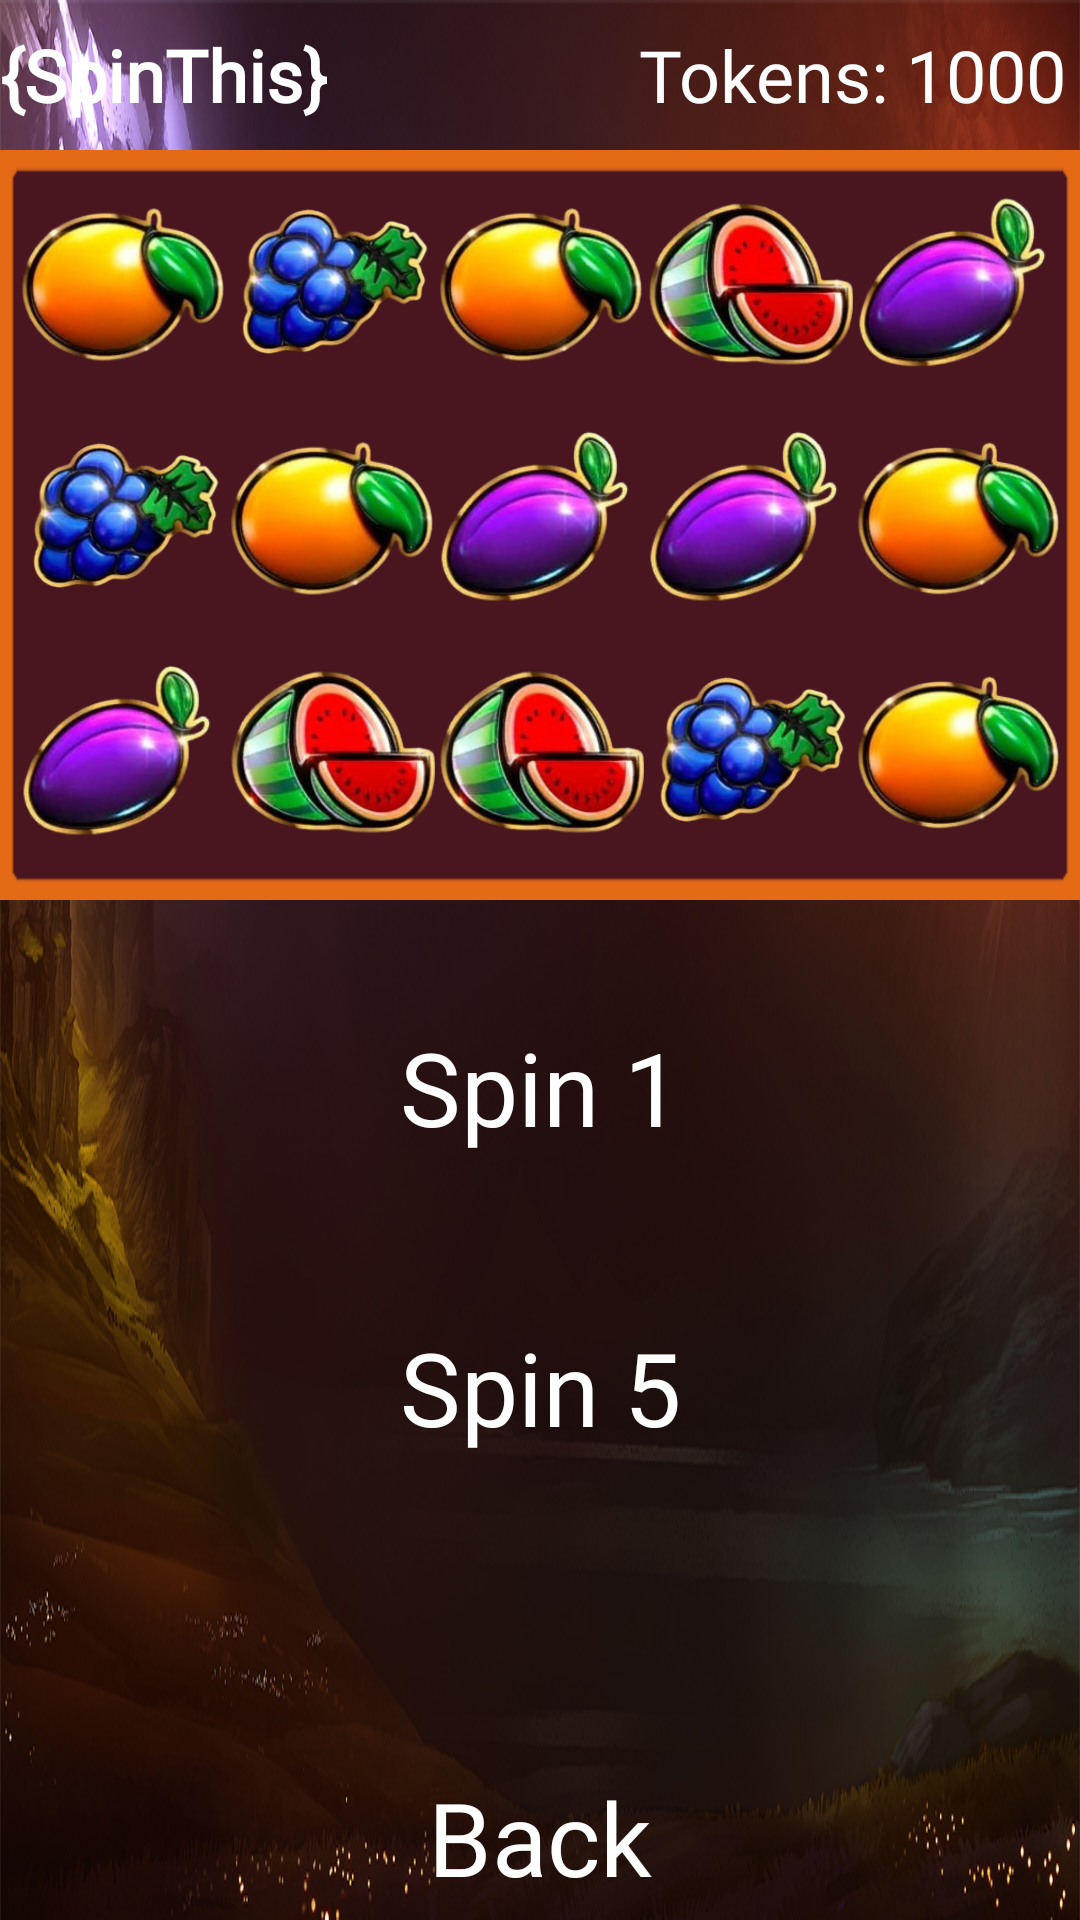

The Android layout XML behind this screen, and the referenced resources:
<!-- AndroidManifest.xml: application theme Theme.Design.NoActionBar -->
<!-- res/layout/activity_game.xml -->
<?xml version="1.0" encoding="utf-8"?>
<androidx.constraintlayout.widget.ConstraintLayout xmlns:android="http://schemas.android.com/apk/res/android"
    xmlns:app="http://schemas.android.com/apk/res-auto"
    xmlns:tools="http://schemas.android.com/tools"
    android:layout_width="match_parent"
    android:layout_height="match_parent"
    android:background="@drawable/background"
    tools:context=".Game">

    <LinearLayout
        android:layout_width="match_parent"
        android:layout_height="match_parent"
        android:orientation="vertical">

        <LinearLayout
            android:layout_width="match_parent"
            android:layout_height="wrap_content"
            android:orientation="horizontal">

            <TextView
                android:id="@+id/textView4"
                android:layout_width="wrap_content"
                android:layout_height="50dp"
                android:contentDescription="app_name_spin"
                android:fontFamily="@font/comfortaa"
                android:gravity="center"
                android:text="@string/SpinThis"
                android:textColor="@color/white"
                android:textSize="24sp"
                android:textStyle="bold" />

            <TextView
                android:id="@+id/tokens"
                android:layout_width="match_parent"
                android:layout_height="match_parent"
                android:contentDescription="tok"
                android:fontFamily="@font/comfortaa"
                android:gravity="center_vertical|end"
                android:paddingRight="5dp"
                android:text="Tokens: 1000"
                android:textColor="@color/white"
                android:textSize="24sp" />
        </LinearLayout>

        <FrameLayout
            android:layout_width="match_parent"
            android:layout_height="250dp"
            android:background="@drawable/ramka">

            <LinearLayout
                android:layout_width="match_parent"
                android:layout_height="match_parent"
                android:layout_margin="6dp"
                android:orientation="vertical">

                <LinearLayout
                    android:layout_width="match_parent"
                    android:layout_height="78dp"
                    android:orientation="horizontal">

                    <ImageView
                        android:id="@+id/point1"
                        android:layout_width="78dp"
                        android:layout_height="wrap_content"
                        android:layout_weight="1"
                        app:srcCompat="@drawable/citrus" />

                    <ImageView
                        android:id="@+id/point4"
                        android:layout_width="78dp"
                        android:layout_height="match_parent"
                        android:layout_weight="1"
                        app:srcCompat="@drawable/greap" />

                    <ImageView
                        android:id="@+id/point7"
                        android:layout_width="78dp"
                        android:layout_height="wrap_content"
                        android:layout_weight="1"
                        app:srcCompat="@drawable/citrus" />

                    <ImageView
                        android:id="@+id/point10"
                        android:layout_width="78dp"
                        android:layout_height="wrap_content"
                        android:layout_weight="1"
                        app:srcCompat="@drawable/mellow" />

                    <ImageView
                        android:id="@+id/point13"
                        android:layout_width="78dp"
                        android:layout_height="wrap_content"
                        android:layout_weight="1"
                        app:srcCompat="@drawable/sliva" />
                </LinearLayout>

                <LinearLayout
                    android:layout_width="match_parent"
                    android:layout_height="78dp"
                    android:orientation="horizontal">

                    <ImageView
                        android:id="@+id/point2"
                        android:layout_width="78dp"
                        android:layout_height="wrap_content"
                        android:layout_weight="1"
                        app:srcCompat="@drawable/greap" />

                    <ImageView
                        android:id="@+id/point5"
                        android:layout_width="78dp"
                        android:layout_height="wrap_content"
                        android:layout_weight="1"
                        app:srcCompat="@drawable/citrus" />

                    <ImageView
                        android:id="@+id/point8"
                        android:layout_width="78dp"
                        android:layout_height="wrap_content"
                        android:layout_weight="1"
                        app:srcCompat="@drawable/sliva" />

                    <ImageView
                        android:id="@+id/point11"
                        android:layout_width="78dp"
                        android:layout_height="wrap_content"
                        android:layout_weight="1"
                        app:srcCompat="@drawable/sliva" />

                    <ImageView
                        android:id="@+id/point14"
                        android:layout_width="78dp"
                        android:layout_height="wrap_content"
                        android:layout_weight="1"
                        app:srcCompat="@drawable/citrus" />
                </LinearLayout>

                <LinearLayout
                    android:layout_width="match_parent"
                    android:layout_height="78dp"
                    android:orientation="horizontal">

                    <ImageView
                        android:id="@+id/point3"
                        android:layout_width="78dp"
                        android:layout_height="wrap_content"
                        android:layout_weight="1"
                        app:srcCompat="@drawable/sliva" />

                    <ImageView
                        android:id="@+id/point6"
                        android:layout_width="78dp"
                        android:layout_height="wrap_content"
                        android:layout_weight="1"
                        app:srcCompat="@drawable/mellow" />

                    <ImageView
                        android:id="@+id/point9"
                        android:layout_width="78dp"
                        android:layout_height="wrap_content"
                        android:layout_weight="1"
                        app:srcCompat="@drawable/mellow" />

                    <ImageView
                        android:id="@+id/point12"
                        android:layout_width="78dp"
                        android:layout_height="wrap_content"
                        android:layout_weight="1"
                        app:srcCompat="@drawable/greap" />

                    <ImageView
                        android:id="@+id/point15"
                        android:layout_width="78dp"
                        android:layout_height="wrap_content"
                        android:layout_weight="1"
                        app:srcCompat="@drawable/citrus" />
                </LinearLayout>
            </LinearLayout>
        </FrameLayout>

        <FrameLayout
            android:layout_width="match_parent"
            android:layout_height="100dp">

            <ImageButton
                android:id="@+id/spin"
                android:layout_width="match_parent"
                android:layout_height="100dp"
                android:background="@color/cardview_shadow_end_color"
                android:contentDescription="btn_spin"
                android:translationY="20dp"
                app:srcCompat="@drawable/but" />

            <TextView
                android:id="@+id/textView5"
                android:layout_width="match_parent"
                android:layout_height="85dp"
                android:fontFamily="@font/comfortaa"
                android:gravity="center"
                android:text="@string/btn1"
                android:textColor="@color/white"
                android:textSize="34sp"
                android:translationY="20dp" />

        </FrameLayout>

        <FrameLayout
            android:layout_width="match_parent"
            android:layout_height="100dp">

            <ImageButton
                android:id="@+id/spin5"
                android:layout_width="match_parent"
                android:layout_height="100dp"
                android:background="@color/cardview_shadow_end_color"
                android:contentDescription="btn_spin_5"
                android:translationY="20dp"
                app:srcCompat="@drawable/but" />

            <TextView
                android:id="@+id/textView2"
                android:layout_width="match_parent"
                android:layout_height="85dp"
                android:fontFamily="@font/comfortaa"
                android:gravity="center"
                android:text="@string/btn5"
                android:textColor="@color/white"
                android:textSize="34sp"
                android:translationY="20dp" />

        </FrameLayout>

        <FrameLayout
            android:layout_width="match_parent"
            android:layout_height="100dp"
            android:layout_marginTop="50dp">

            <ImageButton
                android:id="@+id/buttonBack"
                android:layout_width="match_parent"
                android:layout_height="100dp"
                android:background="@color/cardview_shadow_end_color"
                android:contentDescription="back"
                android:translationY="20dp"
                app:srcCompat="@drawable/but" />

            <TextView
                android:id="@+id/textView6"
                android:layout_width="match_parent"
                android:layout_height="85dp"
                android:fontFamily="@font/comfortaa"
                android:gravity="center"
                android:text="@string/btnBack"
                android:textColor="@color/white"
                android:textSize="34sp"
                android:translationY="20dp" />

        </FrameLayout>

    </LinearLayout>
</androidx.constraintlayout.widget.ConstraintLayout>
<!-- resources referenced by this layout -->
<resources>
  <!-- drawable background: jpg bitmap (drawable-v24, 363432 bytes) -->
  <!-- drawable citrus: png bitmap (drawable-v24, 46190 bytes) -->
  <!-- drawable greap: png bitmap (drawable-v24, 55652 bytes) -->
  <!-- drawable mellow: png bitmap (drawable, 57839 bytes) -->
  <!-- drawable ramka: png bitmap (drawable, 1378 bytes) -->
  <!-- drawable sliva: png bitmap (drawable, 40881 bytes) -->
  <string name="SpinThis">{SpinThis}</string>
  <string name="btn1">Spin 1</string>
  <string name="btn5">Spin 5</string>
  <string name="btnBack">Back</string>
  <!-- not gathered from this repository: default colours our renderer supplied (Android Studio template values) -->
  <color name="white">#FFFFFFFF</color>
</resources>
